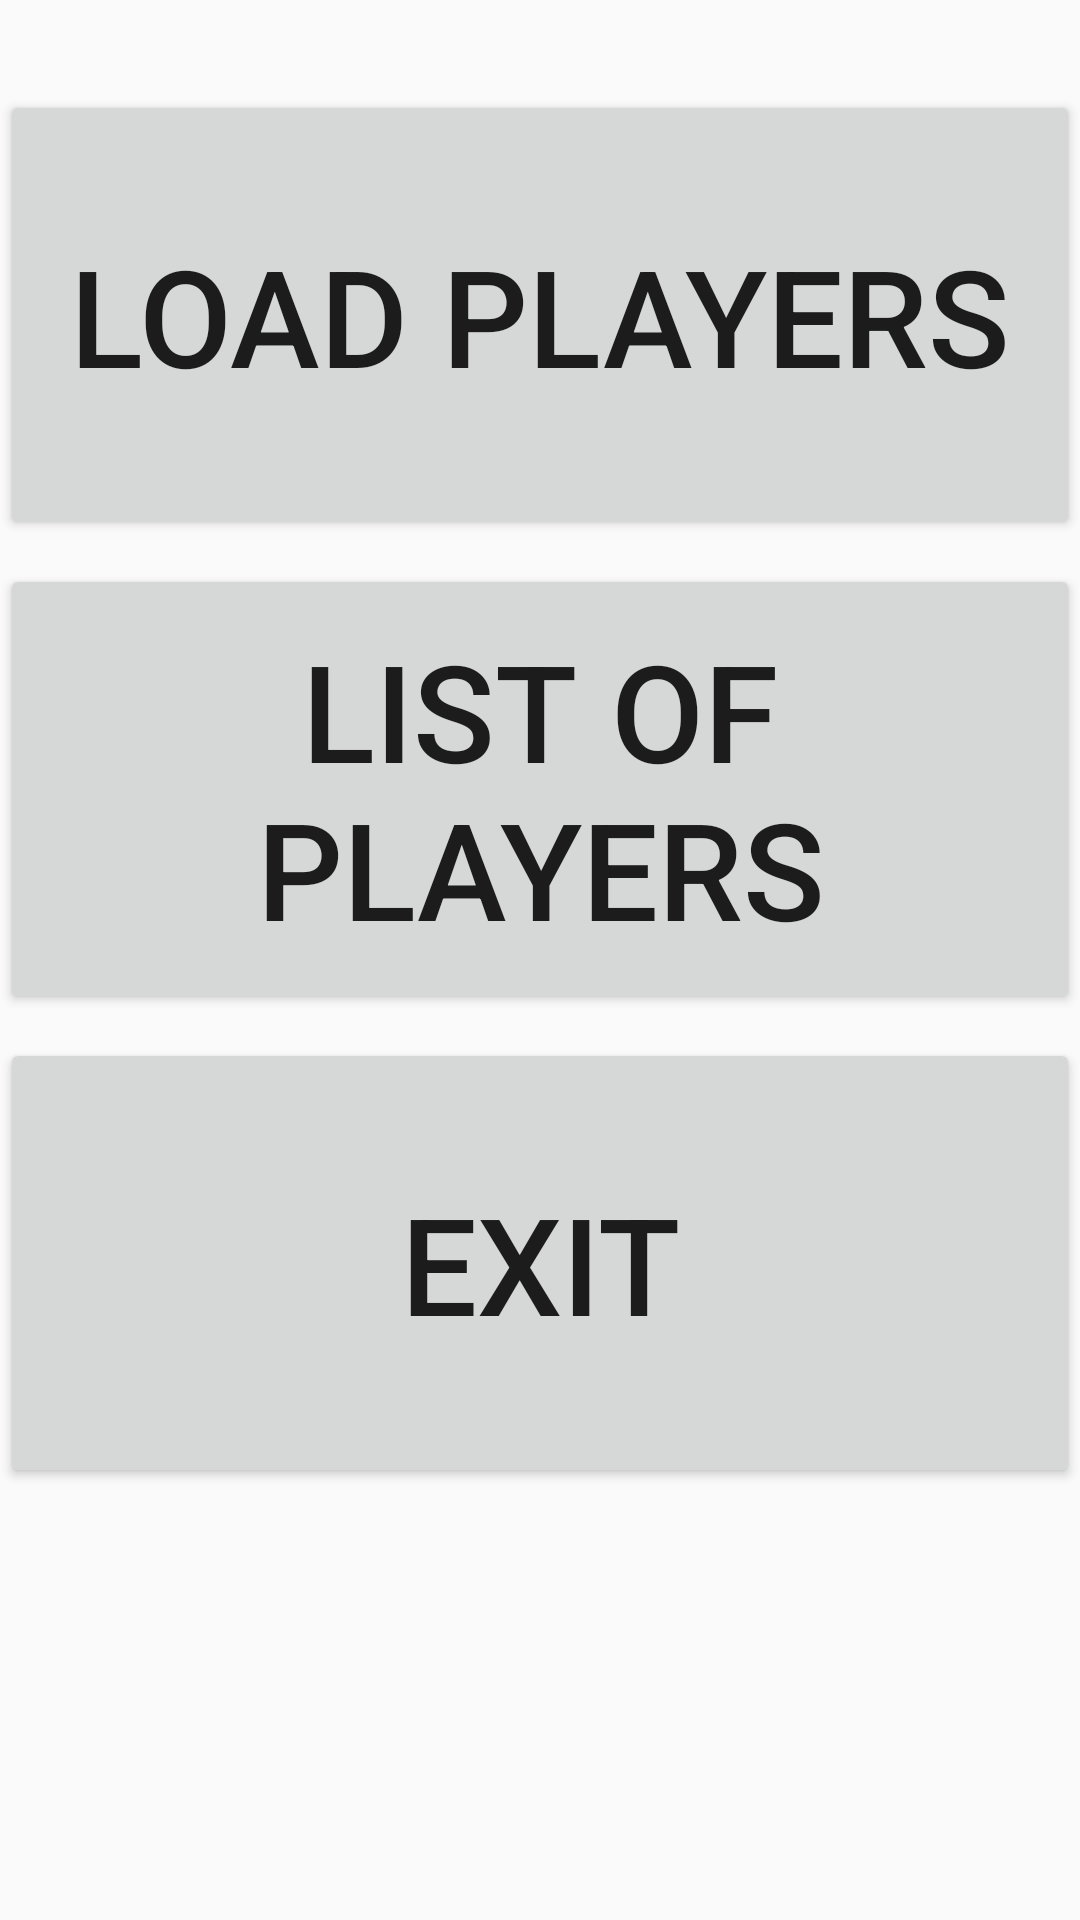

Layout XML and referenced resources for this Android screen:
<!-- AndroidManifest.xml: application theme AppTheme -->
<!-- res/layout/fragment_list_of_options.xml -->
<?xml version="1.0" encoding="utf-8"?>
<FrameLayout xmlns:android="http://schemas.android.com/apk/res/android"
             xmlns:app="http://schemas.android.com/apk/res-auto" xmlns:tools="http://schemas.android.com/tools"
             android:layout_width="match_parent"
             android:layout_height="match_parent"
             tools:context=".Fragments.ListOfOptions">
    <androidx.constraintlayout.widget.ConstraintLayout
            android:layout_width="match_parent"
            android:layout_height="match_parent">

        <Button
                android:text="load players"
                android:layout_width="0dp"
                android:layout_height="150dp"
                android:id="@+id/listOfPlayersButton" android:layout_marginTop="30dp"
                app:layout_constraintTop_toTopOf="parent" app:layout_constraintEnd_toEndOf="parent"
                app:layout_constraintStart_toStartOf="parent"
                android:textSize="45dp"/>
        <Button
                android:text="list of players"
                android:layout_width="0dp"
                android:layout_height="150dp"
                android:id="@+id/loadPlayersButton" android:layout_marginTop="8dp"
                app:layout_constraintTop_toBottomOf="@+id/listOfPlayersButton" app:layout_constraintEnd_toEndOf="parent"
                app:layout_constraintStart_toStartOf="parent"
                android:textSize="45dp"/>
        <Button
                android:text="Exit"
                android:layout_width="0dp"
                android:layout_height="150dp"
                android:id="@+id/exitButton" android:layout_marginTop="8dp"
                app:layout_constraintTop_toBottomOf="@+id/loadPlayersButton" app:layout_constraintEnd_toEndOf="parent"
                app:layout_constraintStart_toStartOf="parent"
                android:textSize="45dp"/>
    </androidx.constraintlayout.widget.ConstraintLayout>
</FrameLayout>
<!-- resources referenced by this layout -->
<resources>
  <style name="AppTheme" parent="Theme.AppCompat.Light.NoActionBar">
          
          <item name="colorPrimary">@color/colorPrimary</item>
          <item name="colorPrimaryDark">@color/colorPrimaryDark</item>
          <item name="colorAccent">@color/colorAccent</item>
      </style>
  <!-- not gathered from this repository: default colours our renderer supplied (Android Studio template values) -->
  <color name="colorPrimary">#FF6200EE</color>
  <color name="colorPrimaryDark">#FF3700B3</color>
  <color name="colorAccent">#FF03DAC5</color>
</resources>
